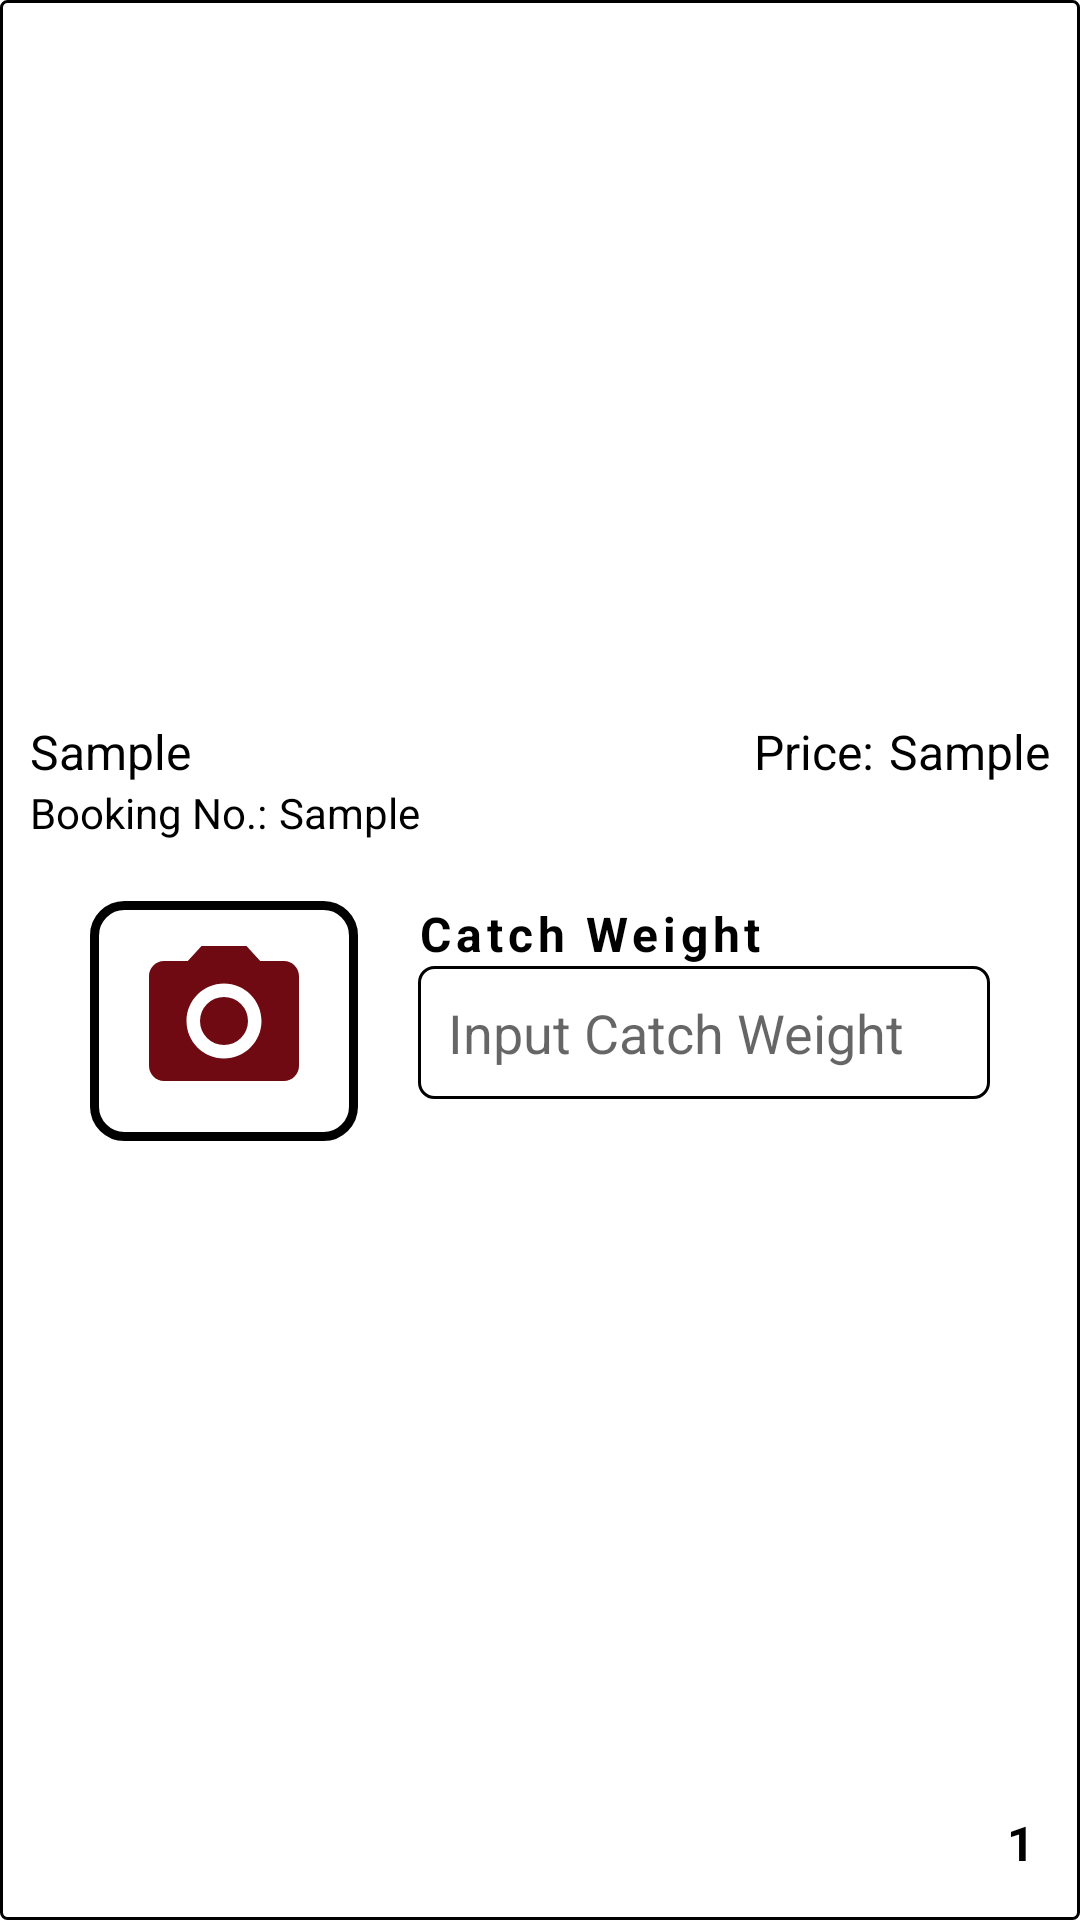

This screen was rendered from an Android layout file. Write that file and the resources it references.
<!-- AndroidManifest.xml: application theme Theme.NSFMobile -->
<!-- res/layout/catch_weight_list.xml -->
<?xml version="1.0" encoding="utf-8"?>
<androidx.constraintlayout.widget.ConstraintLayout xmlns:android="http://schemas.android.com/apk/res/android"
    xmlns:app="http://schemas.android.com/apk/res-auto"
    android:layout_width="match_parent"
    android:layout_height="wrap_content"
    android:layout_margin="5dp"
    android:background="@drawable/recylcerview_background">

    <androidx.appcompat.widget.LinearLayoutCompat
        android:layout_width="match_parent"
        android:layout_height="wrap_content"
        android:orientation="vertical"
        app:layout_constraintBottom_toBottomOf="parent"
        app:layout_constraintEnd_toEndOf="parent"
        app:layout_constraintStart_toStartOf="parent"
        app:layout_constraintTop_toTopOf="parent">

        <androidx.constraintlayout.widget.ConstraintLayout
            android:layout_width="match_parent"
            android:layout_height="wrap_content">

            <androidx.appcompat.widget.AppCompatTextView
                android:id="@+id/tv_product_description"
                android:layout_width="wrap_content"
                android:layout_height="wrap_content"
                android:text="@string/sample"
                android:textColor="@color/black"
                android:textSize="16sp"
                app:layout_constraintStart_toStartOf="parent"
                app:layout_constraintTop_toTopOf="parent" />

            <androidx.appcompat.widget.AppCompatTextView
                android:id="@+id/tv_quantity"
                android:layout_width="wrap_content"
                android:layout_height="wrap_content"
                android:text="@string/sample"
                android:textColor="@color/black"
                android:textSize="16sp"
                app:layout_constraintEnd_toEndOf="parent"
                app:layout_constraintTop_toTopOf="parent" />

            <androidx.appcompat.widget.AppCompatTextView
                android:id="@+id/tv_quantity_label"
                android:layout_width="wrap_content"
                android:layout_height="wrap_content"
                android:layout_marginEnd="5dp"
                android:text="@string/price"
                android:textColor="@color/black"
                android:textSize="16sp"
                app:layout_constraintEnd_toStartOf="@+id/tv_quantity"
                app:layout_constraintTop_toTopOf="parent" />

            <androidx.appcompat.widget.AppCompatTextView
                android:id="@+id/tv_type_label"
                android:layout_width="wrap_content"
                android:layout_height="wrap_content"
                android:text="@string/booking_no"
                android:textColor="@color/black"
                android:textSize="14sp"
                app:layout_constraintBottom_toBottomOf="parent"
                app:layout_constraintStart_toStartOf="parent"
                app:layout_constraintTop_toBottomOf="@+id/tv_product_description" />

            <androidx.appcompat.widget.AppCompatTextView
                android:id="@+id/tv_type"
                android:layout_width="wrap_content"
                android:layout_height="wrap_content"
                android:layout_marginStart="4dp"
                android:text="@string/sample"
                android:textColor="@color/black"
                android:textSize="14sp"
                app:layout_constraintStart_toEndOf="@+id/tv_type_label"
                app:layout_constraintTop_toBottomOf="@+id/tv_product_description" />

        </androidx.constraintlayout.widget.ConstraintLayout>

        <androidx.appcompat.widget.LinearLayoutCompat
            android:layout_width="match_parent"
            android:layout_height="wrap_content"
            android:layout_margin="20dp"
            android:orientation="horizontal">

            <androidx.appcompat.widget.AppCompatImageView
                android:id="@+id/camera_button"
                android:layout_width="80dp"
                android:layout_height="80dp"
                android:maxWidth="80dp"
                android:maxHeight="80dp"
                android:layout_weight="1"
                android:background="@drawable/camera_button_background"
                android:padding="10dp"
                android:src="@drawable/baseline_camera" />

            <androidx.appcompat.widget.LinearLayoutCompat
                android:layout_width="wrap_content"
                android:layout_height="wrap_content"
                android:layout_marginStart="20dp"
                android:layout_weight="8"
                android:orientation="vertical">

                <TextView
                    android:id="@+id/tv_catch_weight_text"
                    android:layout_width="wrap_content"
                    android:layout_height="wrap_content"
                    android:letterSpacing="0.1"
                    android:text="@string/catch_weight"
                    android:textColor="@color/black"
                    android:textSize="16sp"
                    android:textStyle="bold" />

                <androidx.appcompat.widget.AppCompatEditText
                    android:id="@+id/et_catch_weight"
                    android:layout_width="match_parent"
                    android:layout_height="wrap_content"
                    android:background="@drawable/spinner_background"
                    android:hint="@string/input_catch_weight"
                    android:inputType="numberDecimal" />

            </androidx.appcompat.widget.LinearLayoutCompat>

        </androidx.appcompat.widget.LinearLayoutCompat>

    </androidx.appcompat.widget.LinearLayoutCompat>

    <TextView
        android:id="@+id/number_label"
        android:layout_width="wrap_content"
        android:layout_height="wrap_content"
        android:layout_margin="5dp"
        android:text="@string/_1"
        android:textColor="@color/black"
        android:textSize="16sp"
        android:textStyle="bold"
        app:layout_constraintBottom_toBottomOf="parent"
        app:layout_constraintEnd_toEndOf="parent" />

</androidx.constraintlayout.widget.ConstraintLayout>
<!-- resources referenced by this layout -->
<resources>
  <!-- drawable baseline_camera (drawable) -->
  <vector xmlns:android="http://schemas.android.com/apk/res/android"
      android:width="24dp"
      android:height="24dp"
      android:tint="#6f0a13"
      android:viewportWidth="24"
      android:viewportHeight="24">
      <path
          android:fillColor="@android:color/white"
          android:pathData="M12,12m-3.2,0a3.2,3.2 0,1 1,6.4 0a3.2,3.2 0,1 1,-6.4 0" />
      <path
          android:fillColor="@android:color/white"
          android:pathData="M9,2L7.17,4L4,4c-1.1,0 -2,0.9 -2,2v12c0,1.1 0.9,2 2,2h16c1.1,0 2,-0.9 2,-2L22,6c0,-1.1 -0.9,-2 -2,-2h-3.17L15,2L9,2zM12,17c-2.76,0 -5,-2.24 -5,-5s2.24,-5 5,-5 5,2.24 5,5 -2.24,5 -5,5z" />
  </vector>
  <!-- drawable camera_button_background (drawable) -->
  <?xml version="1.0" encoding="utf-8"?>
  <shape xmlns:android="http://schemas.android.com/apk/res/android">
      <solid android:color="#FFFFFF" />
      <corners android:radius="10dp" />
      <stroke
          android:width="3dp"
          android:color="@color/black" />
      <padding
          android:bottom="10dp"
          android:left="10dp"
          android:right="10dp"
          android:top="10dp" />
  </shape>
  <!-- drawable recylcerview_background (drawable) -->
  <?xml version="1.0" encoding="utf-8"?>
  <shape xmlns:android="http://schemas.android.com/apk/res/android">
      <solid android:color="#FFFFFF" />
      <corners android:radius="2dp" />
      <stroke
          android:width="1dp"
          android:color="@color/black" />
      <padding
          android:bottom="10dp"
          android:left="10dp"
          android:right="10dp"
          android:top="10dp" />
  </shape>
  <!-- drawable spinner_background (drawable) -->
  <?xml version="1.0" encoding="utf-8"?>
  <shape xmlns:android="http://schemas.android.com/apk/res/android">
      <solid android:color="#FFFFFF" />
      <corners android:radius="5dp" />
      <stroke
          android:width="1dp"
          android:color="@color/black" />
      <padding
          android:bottom="10dp"
          android:left="10dp"
          android:right="10dp"
          android:top="10dp" />
  </shape>
  <string name="_1">1</string>
  <string name="booking_no">Booking No.:</string>
  <string name="catch_weight">Catch Weight</string>
  <string name="input_catch_weight">Input Catch Weight</string>
  <string name="price">Price:</string>
  <string name="sample">Sample</string>
  <style name="Theme.NSFMobile" parent="Theme.MaterialComponents.DayNight.NoActionBar">
          
          <item name="colorPrimary">#de1829</item>
          <item name="colorPrimaryVariant">#6f0a13</item>
          <item name="colorOnPrimary">@color/white</item>
          
          <item name="colorSecondary">@color/teal_200</item>
          <item name="colorSecondaryVariant">@color/teal_700</item>
          <item name="colorOnSecondary">@color/black</item>
          
          <item name="android:statusBarColor">?attr/colorPrimaryVariant</item>
          
      </style>
  <!-- not gathered from this repository: default colours our renderer supplied (Android Studio template values) -->
  <color name="teal_200">#FF03DAC5</color>
  <color name="teal_700">#FF018786</color>
  <color name="black">#FF000000</color>
  <color name="white">#FFFFFFFF</color>
</resources>
